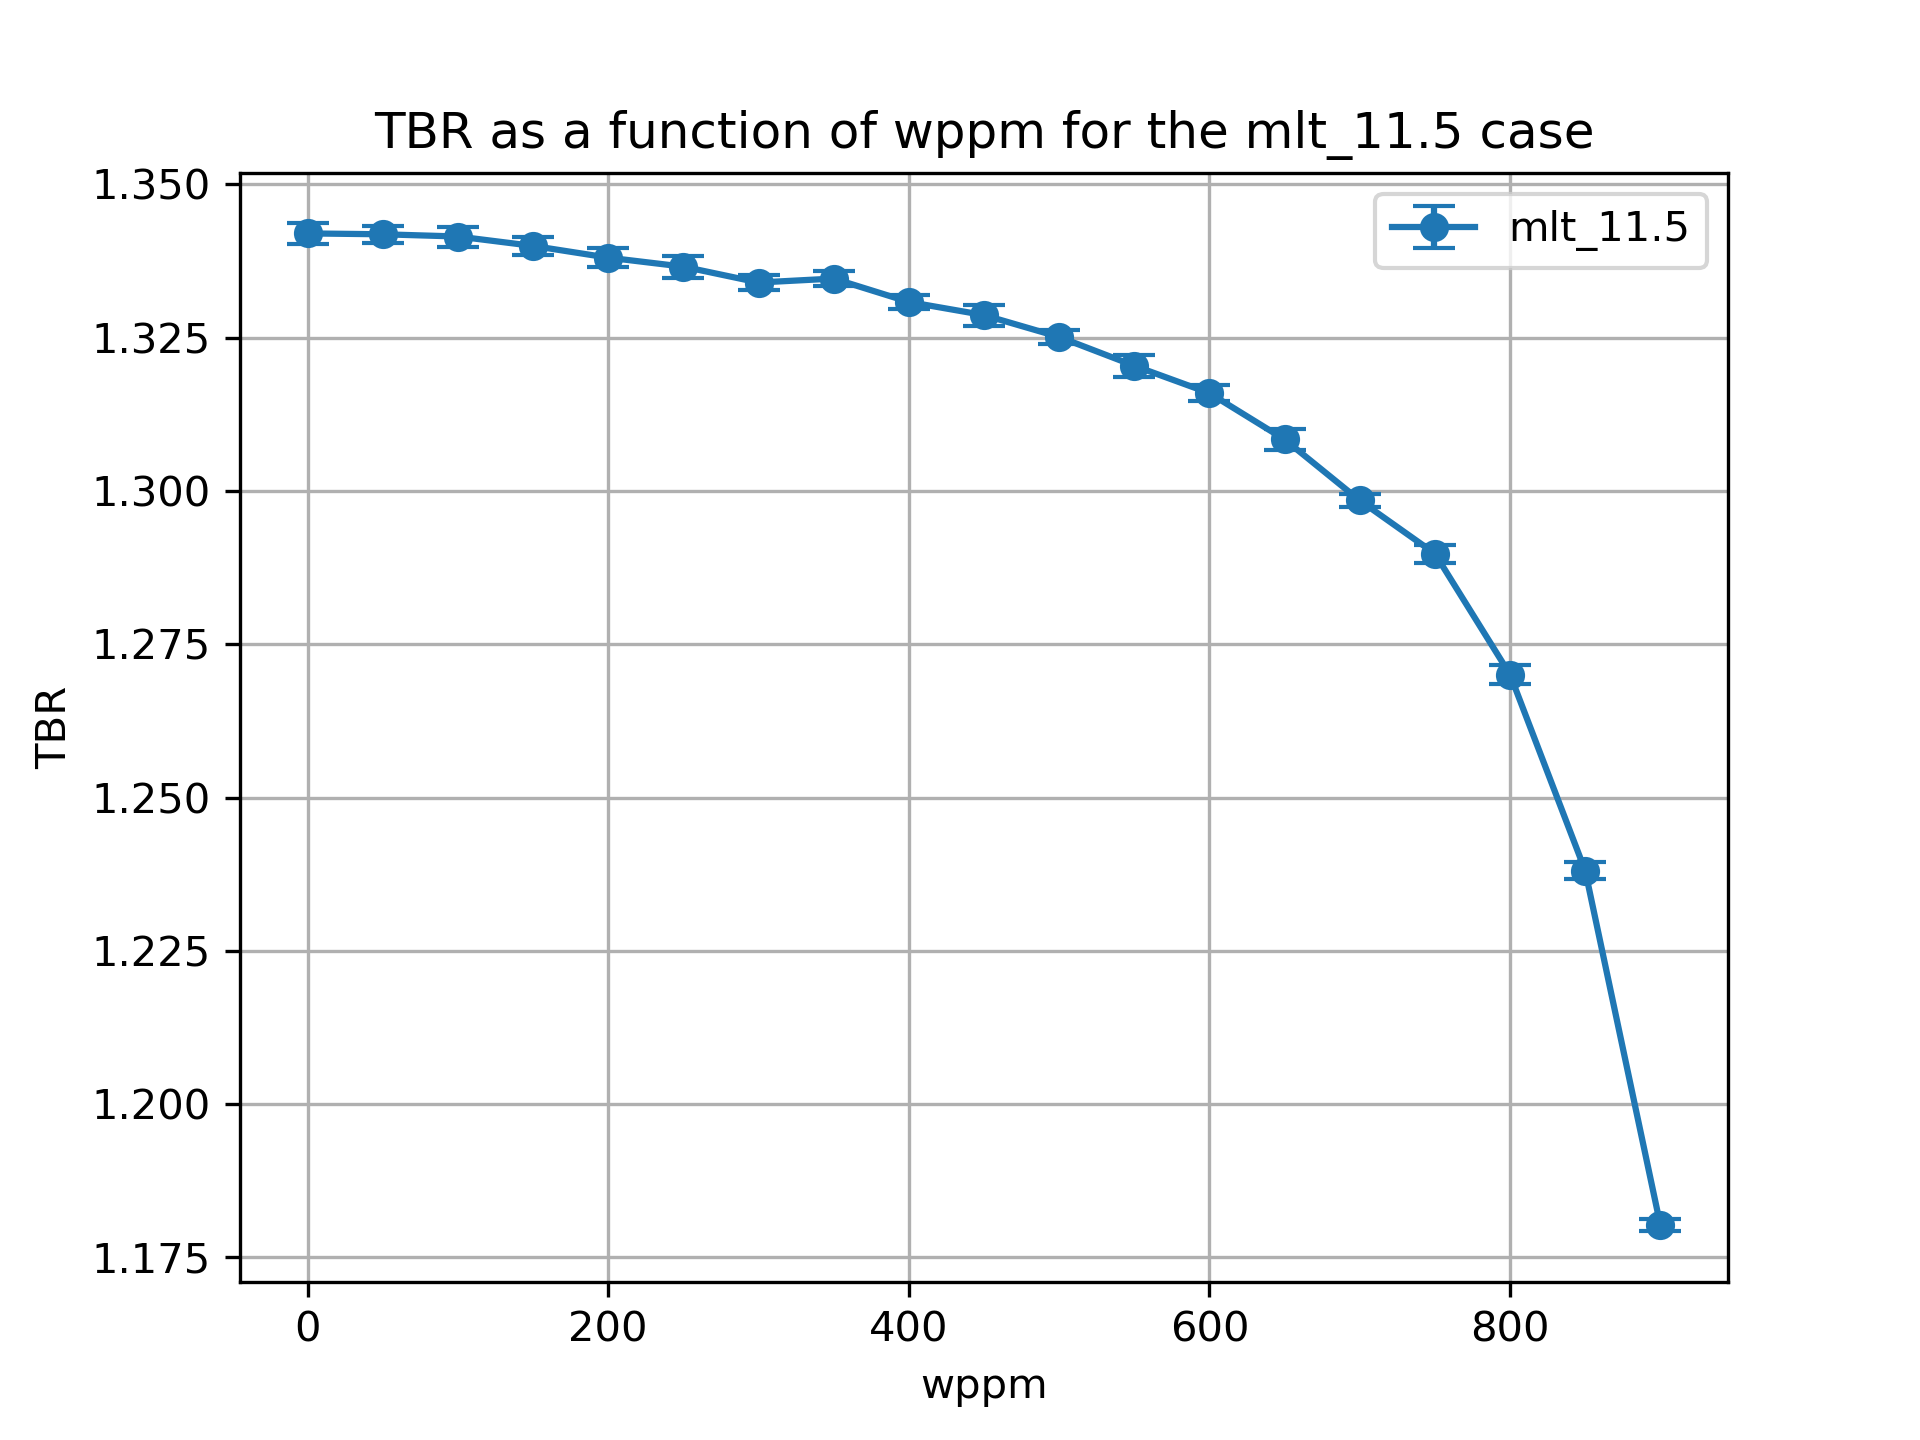

Values plotted in this chart, from the file beside it:
cell, nuclide, score, mean, std. dev., wppm
10, Li6, (n,Xt), 0.7419, 0.0007778, 0.0
10, Li7, (n,Xt), 0.02946, 0.0001224, 0.0
6, Li6, (n,Xt), 0.5499, 0.001468, 0.0
6, Li7, (n,Xt), 0.02077, 2.782044116711526e-05, 0.0
20, Li6, (n,Xt), 0.7433, 0.0006897, 50.0
20, Li7, (n,Xt), 0.02904, 0.0001179, 50.0
17, Li6, (n,Xt), 0.5489, 0.001163, 50.0
17, Li7, (n,Xt), 0.02055, 2.656686479444654e-05, 50.0
27, Li7, (n,Xt), 0.02032, 2.368885706746635e-05, 100.0
27, Li6, (n,Xt), 0.5496, 0.00121, 100.0
30, Li6, (n,Xt), 0.743, 0.001087, 100.0
30, Li7, (n,Xt), 0.02856, 0.0001135, 100.0
37, Li7, (n,Xt), 0.02008, 2.728069596894674e-05, 150.0
40, Li6, (n,Xt), 0.7428, 0.001006, 150.0
40, Li7, (n,Xt), 0.02807, 0.0001196, 150.0
37, Li6, (n,Xt), 0.549, 0.001013, 150.0
47, Li7, (n,Xt), 0.0198, 2.2650270296877483e-05, 200.0
47, Li6, (n,Xt), 0.5484, 0.001222, 200.0
50, Li6, (n,Xt), 0.7423, 0.0009508, 200.0
50, Li7, (n,Xt), 0.02752, 0.0001291, 200.0
60, Li6, (n,Xt), 0.7426, 0.00118, 250.0
60, Li7, (n,Xt), 0.02691, 0.0001263, 250.0
57, Li6, (n,Xt), 0.5475, 0.001364, 250.0
57, Li7, (n,Xt), 0.0195, 2.024456685465376e-05, 250.0
67, Li7, (n,Xt), 0.01917, 2.0935815418476788e-05, 300.0
67, Li6, (n,Xt), 0.5469, 0.001061, 300.0
70, Li6, (n,Xt), 0.7417, 0.0007232, 300.0
70, Li7, (n,Xt), 0.02624, 9.059452442110204e-05, 300.0
80, Li6, (n,Xt), 0.7437, 0.0008802, 350.0
80, Li7, (n,Xt), 0.02554, 8.799283510449362e-05, 350.0
77, Li6, (n,Xt), 0.5466, 0.0008768, 350.0
77, Li7, (n,Xt), 0.0188, 2.4191597745698437e-05, 350.0
87, Li6, (n,Xt), 0.545, 0.0006677, 400.0
90, Li6, (n,Xt), 0.7427, 0.0008653, 400.0
90, Li7, (n,Xt), 0.02475, 7.437660196359641e-05, 400.0
87, Li7, (n,Xt), 0.01839, 2.085486952404981e-05, 400.0
97, Li7, (n,Xt), 0.01791, 1.819354861521644e-05, 450.0
97, Li6, (n,Xt), 0.5441, 0.0009523, 450.0
100, Li7, (n,Xt), 0.02387, 7.36578636334227e-05, 450.0
100, Li6, (n,Xt), 0.7428, 0.001402, 450.0
110, Li6, (n,Xt), 0.7439, 0.0009492, 500.0
110, Li7, (n,Xt), 0.02284, 8.135910260675207e-05, 500.0
107, Li6, (n,Xt), 0.541, 0.0006967, 500.0
107, Li7, (n,Xt), 0.01737, 2.0797602065786506e-05, 500.0
120, Li6, (n,Xt), 0.7425, 0.001466, 550.0
120, Li7, (n,Xt), 0.0218, 6.713727885313133e-05, 550.0
117, Li6, (n,Xt), 0.5393, 0.001094, 550.0
117, Li7, (n,Xt), 0.01677, 2.156920905797242e-05, 550.0
127, Li7, (n,Xt), 0.01607, 1.7262257104542346e-05, 600.0
127, Li6, (n,Xt), 0.5367, 0.001032, 600.0
130, Li6, (n,Xt), 0.7426, 0.0008068, 600.0
130, Li7, (n,Xt), 0.02058, 7.242525519606929e-05, 600.0
140, Li6, (n,Xt), 0.7401, 0.001354, 650.0
140, Li7, (n,Xt), 0.01922, 5.627328106816004e-05, 650.0
137, Li6, (n,Xt), 0.5338, 0.00095, 650.0
137, Li7, (n,Xt), 0.01525, 1.7360503004826078e-05, 650.0
147, Li7, (n,Xt), 0.01429, 1.4337866872816853e-05, 700.0
147, Li6, (n,Xt), 0.5293, 0.0004908, 700.0
150, Li7, (n,Xt), 0.01766, 4.475377940632797e-05, 700.0
150, Li6, (n,Xt), 0.7372, 0.0009439, 700.0
... 16 more rows
